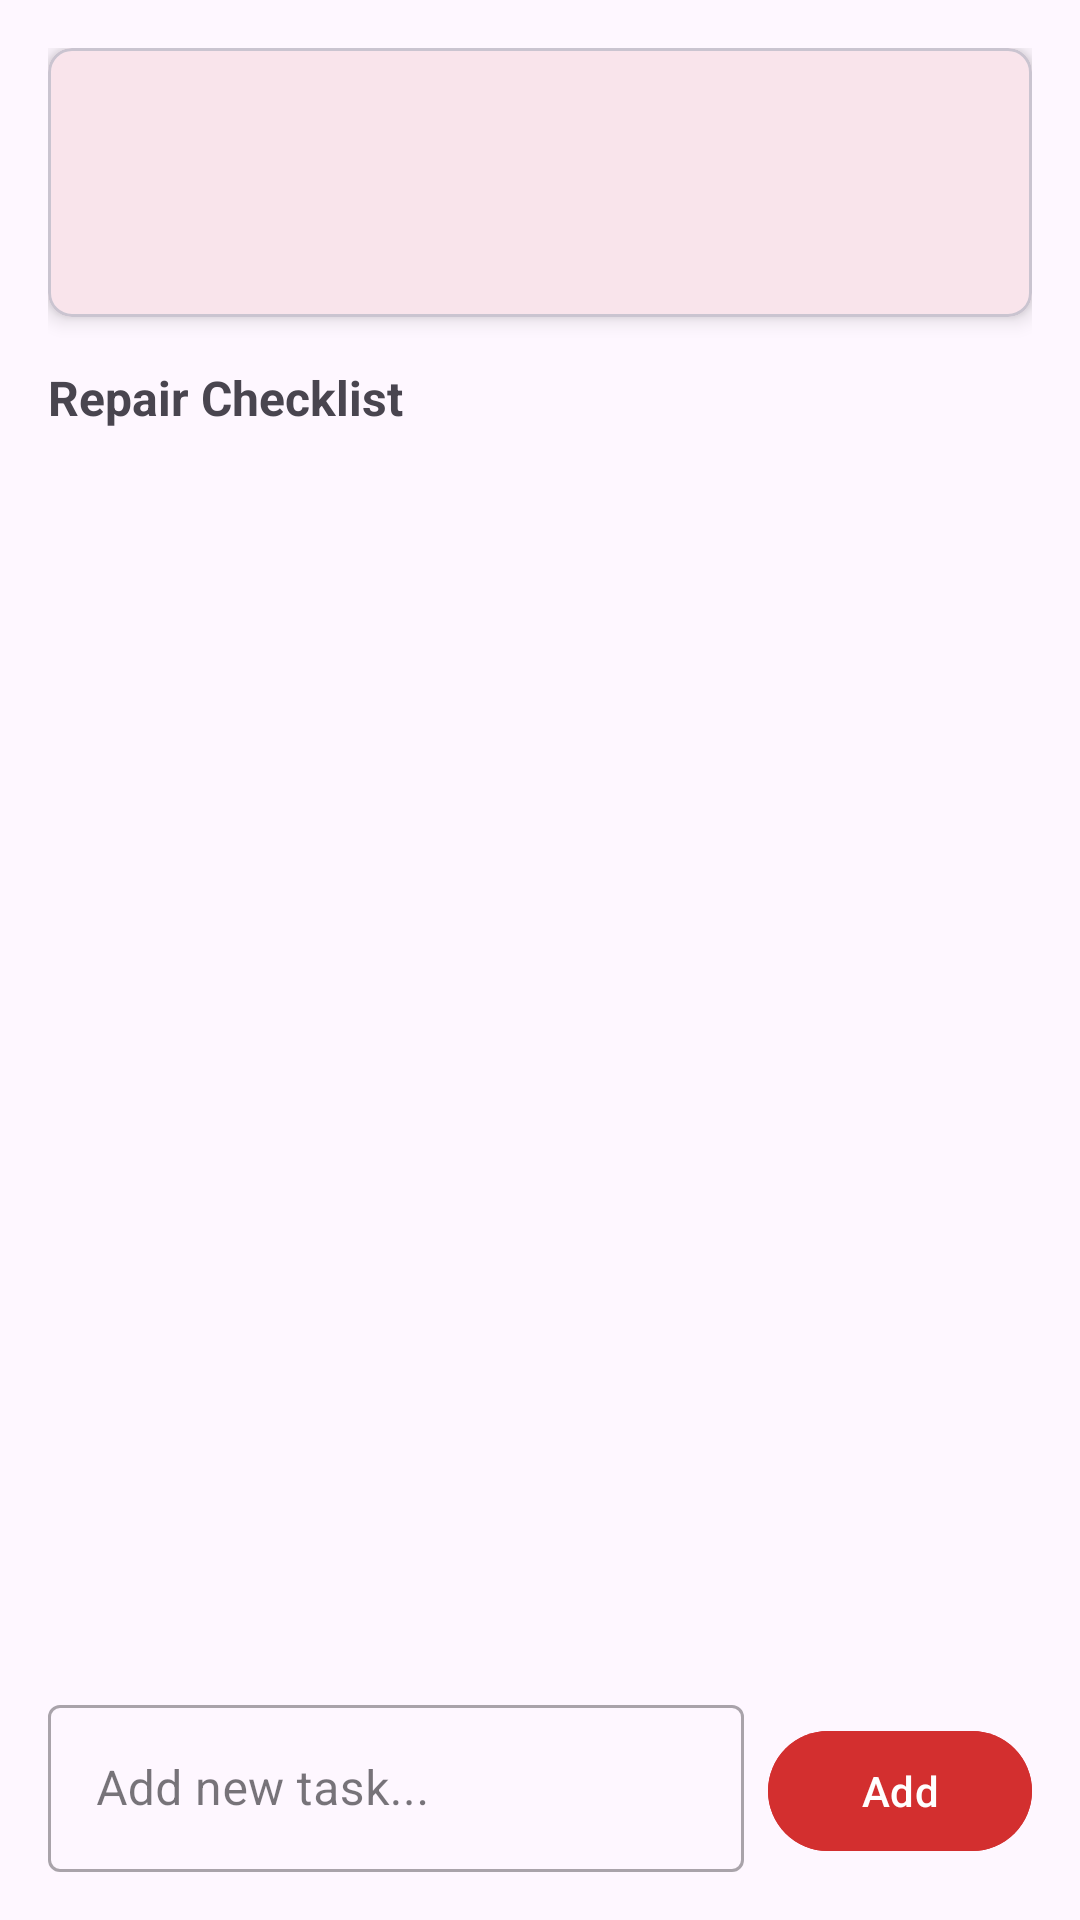

Layout XML and referenced resources for this Android screen:
<!-- AndroidManifest.xml: application theme Theme.ValentinesGarage -->
<!-- res/layout/fragment_job_detail.xml -->
<?xml version="1.0" encoding="utf-8"?>
<LinearLayout xmlns:android="http://schemas.android.com/apk/res/android"
    android:layout_width="match_parent"
    android:layout_height="match_parent"
    android:orientation="vertical"
    android:padding="16dp">

    
    <com.google.android.material.card.MaterialCardView
        xmlns:app="http://schemas.android.com/apk/res-auto"
        android:layout_width="match_parent"
        android:layout_height="wrap_content"
        app:cardElevation="4dp"
        app:cardCornerRadius="8dp"
        android:layout_marginBottom="16dp">
        <LinearLayout
            android:layout_width="match_parent"
            android:layout_height="wrap_content"
            android:orientation="vertical"
            android:padding="12dp">
            <TextView
                android:id="@+id/tvTruckTitle"
                android:layout_width="wrap_content"
                android:layout_height="wrap_content"
                android:textSize="18sp"
                android:textStyle="bold"
                android:textColor="@color/red_700"/>
            <TextView
                android:id="@+id/tvTruckCondition"
                android:layout_width="wrap_content"
                android:layout_height="wrap_content"
                android:textSize="13sp"
                android:layout_marginTop="4dp"/>
            <TextView
                android:id="@+id/tvTruckKm"
                android:layout_width="wrap_content"
                android:layout_height="wrap_content"
                android:textSize="13sp"
                android:layout_marginTop="2dp"/>
        </LinearLayout>
    </com.google.android.material.card.MaterialCardView>

    <TextView
        android:layout_width="wrap_content"
        android:layout_height="wrap_content"
        android:text="Repair Checklist"
        android:textSize="16sp"
        android:textStyle="bold"
        android:layout_marginBottom="8dp"/>

    <androidx.recyclerview.widget.RecyclerView
        android:id="@+id/rvTasks"
        android:layout_width="match_parent"
        android:layout_height="0dp"
        android:layout_weight="1"/>

    
    <LinearLayout
        android:layout_width="match_parent"
        android:layout_height="wrap_content"
        android:orientation="horizontal"
        android:layout_marginTop="8dp">

        <com.google.android.material.textfield.TextInputLayout
            android:layout_width="0dp"
            android:layout_height="wrap_content"
            android:layout_weight="1"
            android:hint="Add new task..."
            style="@style/Widget.MaterialComponents.TextInputLayout.OutlinedBox">
            <com.google.android.material.textfield.TextInputEditText
                android:id="@+id/etNewTask"
                android:layout_width="match_parent"
                android:layout_height="wrap_content"/>
        </com.google.android.material.textfield.TextInputLayout>

        <com.google.android.material.button.MaterialButton
            android:id="@+id/btnAddTask"
            android:layout_width="wrap_content"
            android:layout_height="wrap_content"
            android:text="Add"
            android:backgroundTint="@color/red_700"
            android:layout_marginStart="8dp"/>

    </LinearLayout>

    <ProgressBar
        android:id="@+id/progressBar"
        android:layout_width="wrap_content"
        android:layout_height="wrap_content"
        android:layout_gravity="center_horizontal"
        android:visibility="gone"/>

</LinearLayout>
<!-- resources referenced by this layout -->
<resources>
  <color name="red_700">#D32F2F</color>
  <style name="Theme.ValentinesGarage" parent="Theme.Material3.DayNight.NoActionBar">
          
          <item name="colorPrimary">@color/red_700</item>
          <item name="colorPrimaryVariant">@color/red_900</item>
          <item name="colorOnPrimary">@color/white</item>
  
          
          <item name="colorSecondary">@color/red_700</item>
          <item name="colorSecondaryVariant">@color/red_900</item>
          <item name="colorOnSecondary">@color/white</item>
  
          
          <item name="actionOverflowMenuStyle">@style/OverflowMenuStyle</item>
      </style>
  <color name="red_900">#B71C1C</color>
  <color name="white">#FFFFFF</color>
  <style name="OverflowMenuStyle" parent="Widget.Material3.PopupMenu.Overflow">
          <item name="overlapAnchor">false</item>
      </style>
</resources>
